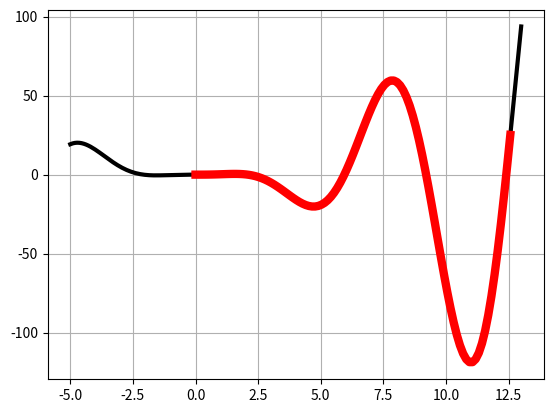

Here is the Python script that generated this plot:
import numpy as np
import matplotlib.pyplot as plt
from scipy.integrate import quad
from sympy import sin,cos,symbols,simplify,lambdify,exp,sqrt
plt.close('all')
x0=0; x1=4*np.pi
x=symbols('x')
f1=(x**2-2)*sin(x)+2*x*cos(x)
f2=(2-x**2)*cos(x)+2*x*sin(x)
fx1=simplify(f1.diff(x))
fx2=simplify(f2.diff(x))
fl=sqrt(fx1**2 + fx2**2)
Fl=lambdify(x, fl, 'numpy')
L=quad(Fl, x0, x1)[0]
print('Довжина = {:6.4f}'.format(L))
F=lambdify(x, f1, "numpy")
xc = np.linspace(-5, 13, 201)
yc=F(xc)
fig = plt.figure()
plt.plot(xc, yc, 'k-',linewidth=3 )
xsect = np.linspace(0, 4*np.pi, 101)
ysect=F(xsect)
plt.plot(xsect, ysect, 'r-',linewidth=6 )
plt.grid(True)
